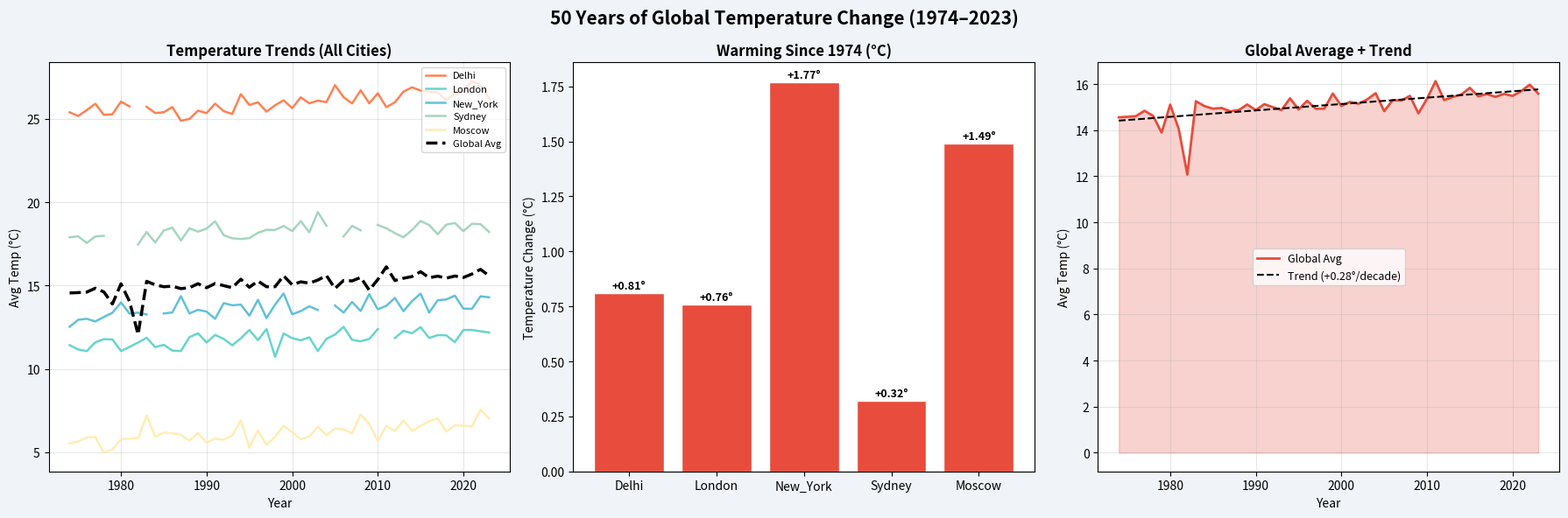

Recreate this plot in Python.
import pandas as pd
import numpy as np
import matplotlib.pyplot as plt
import matplotlib.ticker as mticker

print("=" * 58)
print("        GLOBAL CLIMATE DATA STORY")
print("=" * 58)

# ── STEP 1 — GENERATE REALISTIC DATASET ──────────────────────
# 50 years (1974–2023) of annual avg temperature for 5 cities
np.random.seed(42)
years = list(range(1974, 2024))  # 50 years

# Realistic warming trend: base temp + slight upward drift + noise
def gen_temps(base, trend=0.025, noise=0.4):
    return [round(base + trend * i + np.random.normal(0, noise), 2) for i in range(50)]

raw_data = {
    "Year":       years,
    "Delhi":      gen_temps(25.2, trend=0.035),
    "London":     gen_temps(11.3, trend=0.020),
    "New_York":   gen_temps(13.1, trend=0.022),
    "Sydney":     gen_temps(17.8, trend=0.018),
    "Moscow":     gen_temps(5.4,  trend=0.030),
}

df = pd.DataFrame(raw_data)

# ── INJECT MISSING VALUES (realistic dirty data) ──────────────
missing_indices = np.random.choice(df.index, size=8, replace=False)
cities = ["Delhi", "London", "New_York", "Sydney", "Moscow"]
for idx in missing_indices:
    city = np.random.choice(cities)
    df.loc[idx, city] = np.nan

print(f"\n📂 STEP 1: Dataset created — {len(df)} years × {len(cities)} cities")
print(f"   Missing values found: {df[cities].isnull().sum().sum()}")
print(f"\n   Sample (first 5 rows):")
print(df.head().to_string(index=False))

# ── STEP 2 — CLEAN THE DATA ───────────────────────────────────
print("\n🧹 STEP 2: Cleaning missing values...")
before_nulls = df[cities].isnull().sum().sum()

# Fill each city's missing values with its own column mean
for city in cities:
    city_mean = df[city].mean()
    null_count = df[city].isnull().sum()
    df[city].fillna(round(city_mean, 2), inplace=True)
    if null_count > 0:
        print(f"   {city:<12}: filled {null_count} missing value(s) with mean={city_mean:.2f}°C")

after_nulls = df[cities].isnull().sum().sum()
print(f"   Before: {before_nulls} nulls → After: {after_nulls} nulls ✅")

# ── STEP 3 — ANALYSE WITH NUMPY ──────────────────────────────
print("\n📊 STEP 3: City-by-City Analysis")
print("-" * 55)
print(f"  {'City':<12} {'1974':>7} {'2023':>7} {'Δ Temp':>7} {'Min':>6} {'Max':>6} {'Avg':>7}")
print("-" * 55)

for city in cities:
    temps     = df[city].values                    # NumPy array
    temp_1974 = temps[0]
    temp_2023 = temps[-1]
    delta     = temp_2023 - temp_1974
    trend_dir = "↑" if delta > 0 else "↓"
    print(f"  {city:<12} {temp_1974:>7.2f} {temp_2023:>7.2f} {trend_dir}{abs(delta):>6.2f}° "
          f"{np.min(temps):>6.2f} {np.max(temps):>6.2f} {np.mean(temps):>7.2f}")

# Hottest year (global average)
df["Global_Avg"] = df[cities].mean(axis=1)
hottest_year = df.loc[df["Global_Avg"].idxmax(), "Year"]
coldest_year = df.loc[df["Global_Avg"].idxmin(), "Year"]
print(f"\n  🌡️  Hottest year (global avg): {hottest_year} ({df['Global_Avg'].max():.2f}°C)")
print(f"  🌡️  Coldest year (global avg): {coldest_year} ({df['Global_Avg'].min():.2f}°C)")

# Decade averages
print("\n📅 DECADE AVERAGES (Global)")
for decade_start in range(1974, 2024, 10):
    decade_end  = min(decade_start + 9, 2023)
    decade_data = df[(df["Year"] >= decade_start) & (df["Year"] <= decade_end)]["Global_Avg"]
    print(f"   {decade_start}–{decade_end}: {decade_data.mean():.2f}°C")

# ── STEP 4 — VISUALISE ───────────────────────────────────────
print("\n🎨 STEP 4: Building 3-panel dashboard...")
colors = {"Delhi": "#FF6B35", "London": "#4ECDC4", "New_York": "#45B7D1",
          "Sydney": "#96CEB4", "Moscow": "#FFEAA7"}

fig, axes = plt.subplots(1, 3, figsize=(18, 6))
fig.suptitle("50 Years of Global Temperature Change (1974–2023)",
             fontsize=15, fontweight="bold")
fig.patch.set_facecolor("#f0f4f8")

# Panel 1 — Line chart: All city trends
ax1 = axes[0]
for city in cities:
    ax1.plot(df["Year"], df[city], linewidth=1.8,
             color=colors[city], label=city, alpha=0.85)
ax1.plot(df["Year"], df["Global_Avg"], linewidth=2.5,
         color="black", linestyle="--", label="Global Avg")
ax1.set_title("Temperature Trends (All Cities)", fontweight="bold")
ax1.set_xlabel("Year")
ax1.set_ylabel("Avg Temp (°C)")
ax1.legend(fontsize=8)
ax1.grid(alpha=0.3)
ax1.set_facecolor("white")

# Panel 2 — Bar chart: Warming delta per city
ax2 = axes[1]
deltas = [df[c].values[-1] - df[c].values[0] for c in cities]
bar_colors = ["#e74c3c" if d > 0 else "#3498db" for d in deltas]
bars = ax2.bar(cities, deltas, color=bar_colors, edgecolor="white")
ax2.axhline(0, color="black", linewidth=0.8)
ax2.set_title("Warming Since 1974 (°C)", fontweight="bold")
ax2.set_ylabel("Temperature Change (°C)")
for bar, d in zip(bars, deltas):
    ax2.text(bar.get_x() + bar.get_width()/2,
             bar.get_height() + 0.02 if d > 0 else bar.get_height() - 0.08,
             f"+{d:.2f}°" if d > 0 else f"{d:.2f}°",
             ha="center", fontsize=9, fontweight="bold")
ax2.set_facecolor("white")

# Panel 3 — Global average with trend line
ax3 = axes[2]
ax3.fill_between(df["Year"], df["Global_Avg"], alpha=0.25, color="#e74c3c")
ax3.plot(df["Year"], df["Global_Avg"], color="#e74c3c", linewidth=2, label="Global Avg")
# Trend line using NumPy polyfit
z   = np.polyfit(df["Year"], df["Global_Avg"], 1)
p   = np.poly1d(z)
ax3.plot(df["Year"], p(df["Year"]), "k--", linewidth=1.5, label=f"Trend (+{z[0]*10:.2f}°/decade)")
ax3.set_title("Global Average + Trend", fontweight="bold")
ax3.set_xlabel("Year")
ax3.set_ylabel("Avg Temp (°C)")
ax3.legend(fontsize=9)
ax3.grid(alpha=0.3)
ax3.set_facecolor("white")

plt.tight_layout()
plt.savefig("climate_dashboard.png", dpi=150, bbox_inches="tight")
print("   ✅ Saved: climate_dashboard.png")
plt.show()

# ── STEP 5 — INSIGHTS ────────────────────────────────────────
print("\n" + "=" * 58)
print("📌 DATA INSIGHTS")
print("=" * 58)
fastest_warming = cities[np.argmax(deltas)]
slowest_warming = cities[np.argmin(deltas)]
trend_per_decade = z[0] * 10
print(f"  • Fastest warming city : {fastest_warming} (+{max(deltas):.2f}°C since 1974)")
print(f"  • Slowest warming city : {slowest_warming} (+{min(deltas):.2f}°C since 1974)")
print(f"  • Global trend         : +{trend_per_decade:.2f}°C per decade")
print(f"  • Hottest year on record: {hottest_year}")
print(f"  • This is why AI weather models need historical data like this!")
print("=" * 58)

print("\n💡 CHALLENGE:")
print("  1. Which decade saw the steepest temperature rise?")
print("  2. Add a 6th city of your choice with realistic temperatures.")
print("  3. Find the year where Delhi first crossed 27°C average.")
print()
